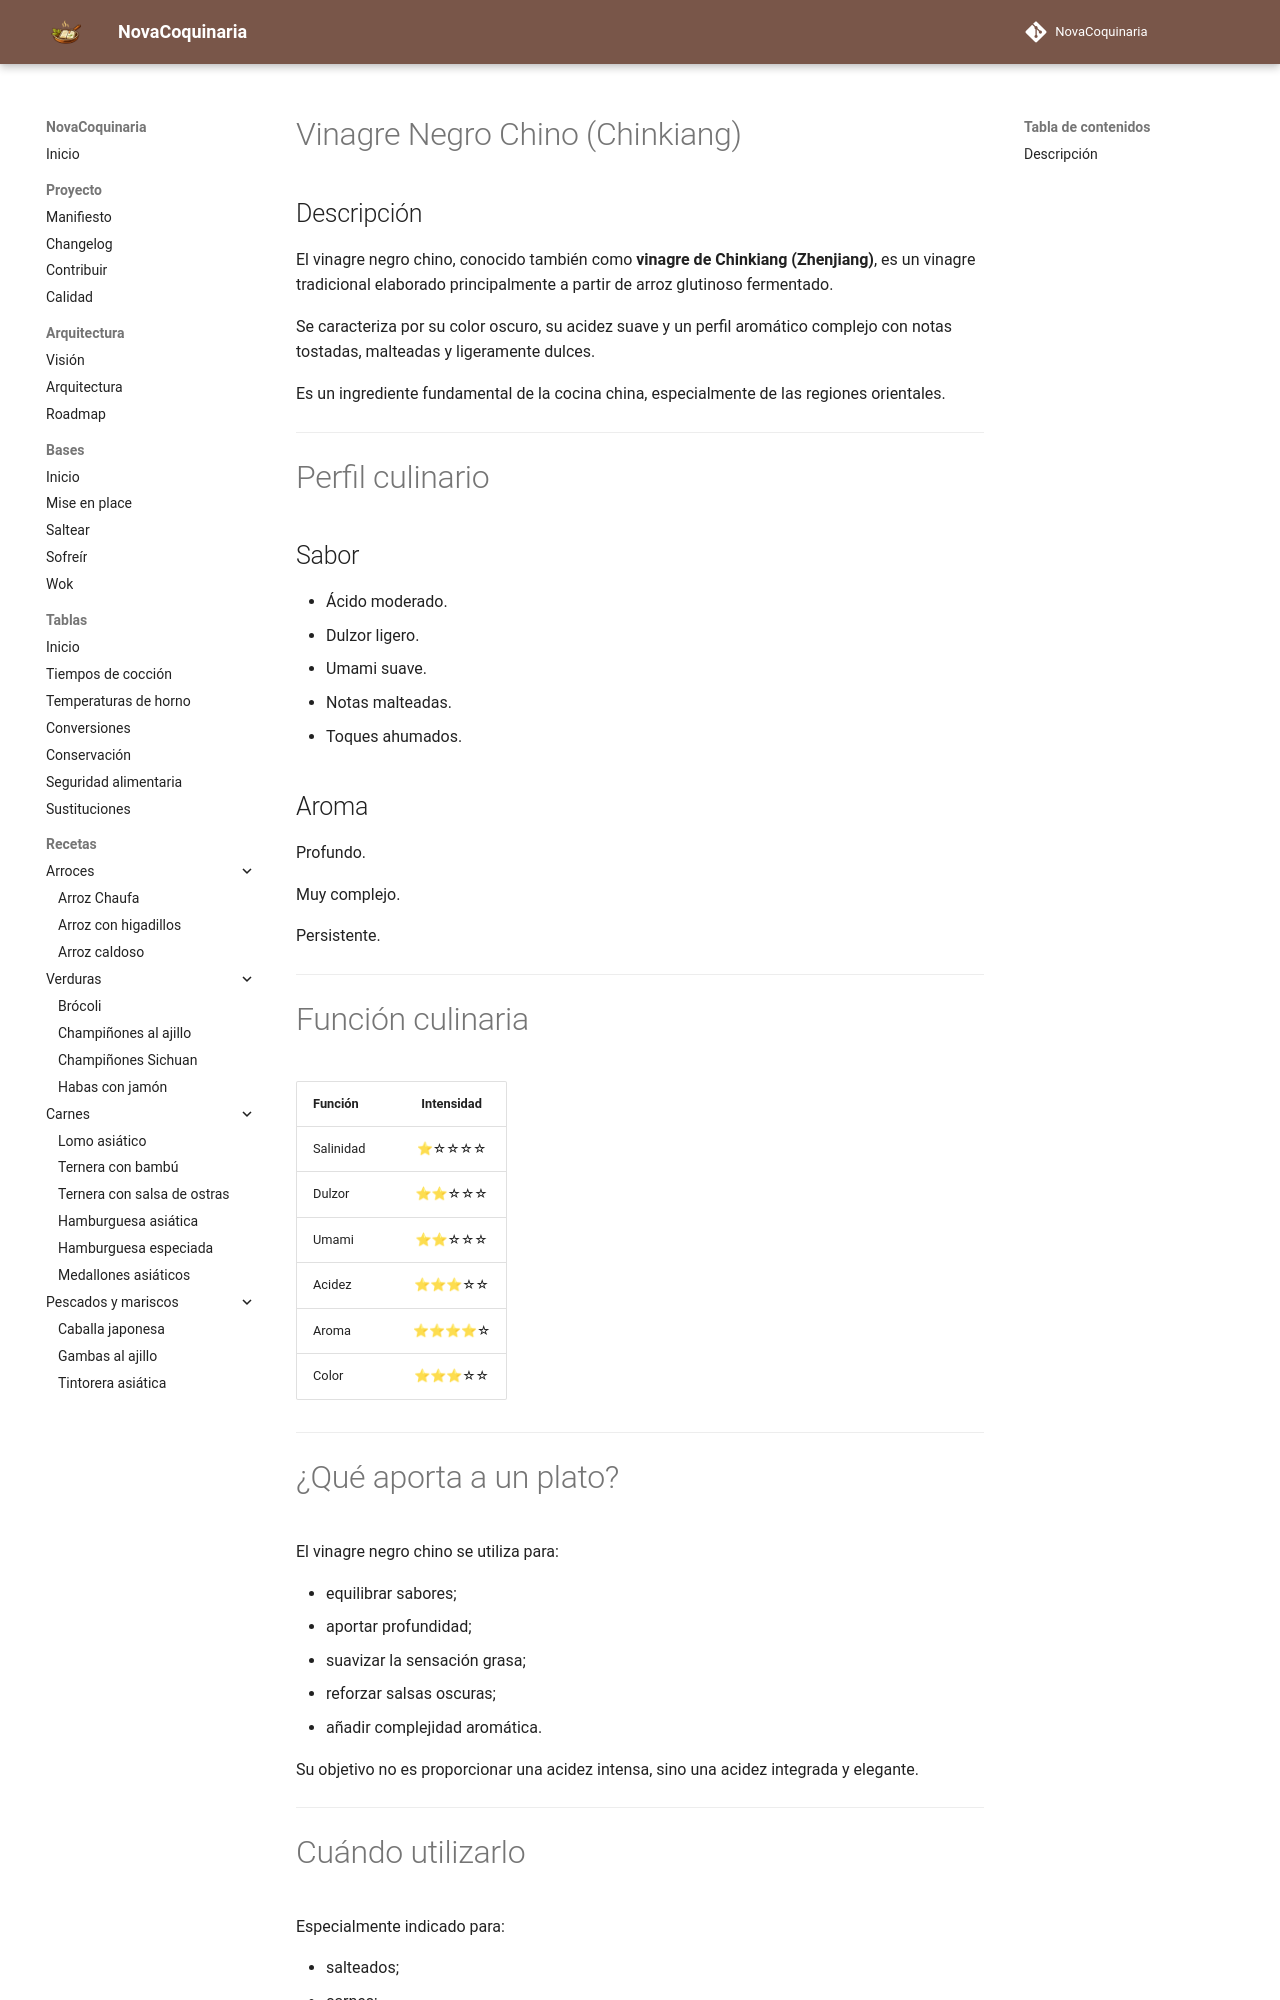

repository: fran-eliot/NovaCoquinaria · page: 11_Despensa/11_Condimentos/vinagre_negro_chino.html · generator: mkdocs

---

id: ING-0009
tipo: ingrediente
titulo: Vinagre negro chino (Chinkiang)
categoria: Condimentos
estado: estable
version: 1.0.0
ultima_revision: 2026-07-02
etiquetas:
- vinagre
- chinkiang
- cocina china
- acidez
- umami

---

# Vinagre Negro Chino (Chinkiang)

## Descripción

El vinagre negro chino, conocido también como **vinagre de Chinkiang (Zhenjiang)**, es un vinagre tradicional elaborado principalmente a partir de arroz glutinoso fermentado.

Se caracteriza por su color oscuro, su acidez suave y un perfil aromático complejo con notas tostadas, malteadas y ligeramente dulces.

Es un ingrediente fundamental de la cocina china, especialmente de las regiones orientales.

---

# Perfil culinario

## Sabor

* Ácido moderado.
* Dulzor ligero.
* Umami suave.
* Notas malteadas.
* Toques ahumados.

## Aroma

Profundo.

Muy complejo.

Persistente.

---

# Función culinaria

| Función   | Intensidad |
| --------- | :--------: |
| Salinidad |    ⭐☆☆☆☆   |
| Dulzor    |    ⭐⭐☆☆☆   |
| Umami     |    ⭐⭐☆☆☆   |
| Acidez    |    ⭐⭐⭐☆☆   |
| Aroma     |    ⭐⭐⭐⭐☆   |
| Color     |    ⭐⭐⭐☆☆   |

---
